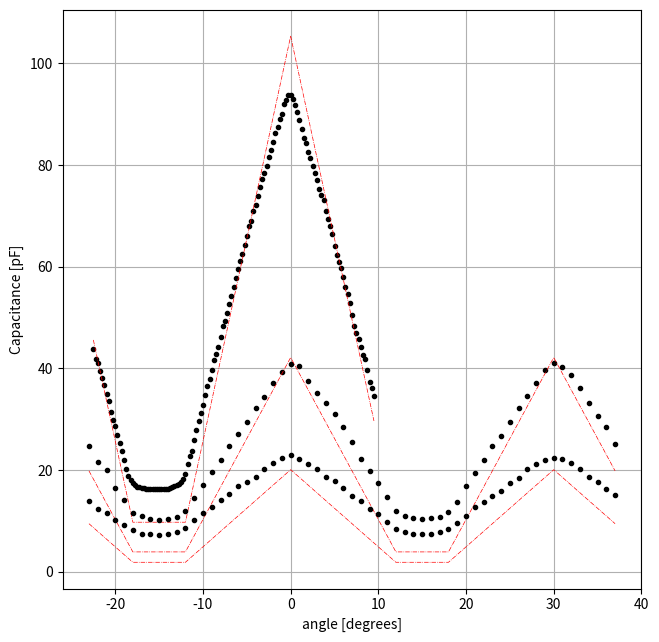

Here is the Python script that generated this plot: (Note: this script raises an exception after producing the figure.)
text1 = """
		(Col("Capacitance")/1.818)	Col("Capacitance_new")/2.5
Angle	Capacitance	Capacitance_new	
deg	pF	pF	
		Dielectric const=1.818	
-16	79.56	43.7623762376238	17.5049504950495
-15.75	76.2	41.9141914191419	16.7656765676568
-15.5	74.7	41.0891089108911	16.4356435643564
-15.25	71.78	39.4829482948295	15.7931793179318
-15	69.37	38.1573157315732	15.2629262926293
-14.75	66.71	36.6941694169417	14.6776677667767
-14.5	63.67	35.02200220022	14.008800880088
-14.25	61.15	33.6358635863586	13.4543454345435
-14	56.96	31.3311331133113	12.5324532453245
-13.75	54.35	29.8954895489549	11.958195819582
-13.5	52.16	28.6908690869087	11.4763476347635
-13.25	48.77	26.8261826182618	10.7304730473047
-13	45.94	25.2695269526953	10.1078107810781
-12.75	43.11	23.7128712871287	9.48514851485148
-12.5	39.922	21.959295929593	8.78371837183718
-12.25	36.692	20.1826182618262	8.07304730473047
-12	34.103	18.7585258525853	7.5034103410341
-11.75	32.888	18.0902090209021	7.23608360836083
-11.5	31.598	17.3806380638064	6.95225522552255
-11.25	30.843	16.9653465346535	6.78613861386139
-11	30.306	16.6699669966997	6.66798679867987
-10.75	30.306	16.6699669966997	6.66798679867987
-10.5	29.998	16.5005500550055	6.6002200220022
-10.25	29.87	16.4301430143014	6.57205720572057
-10	29.68	16.3256325632563	6.53025302530253
-9.75	29.629	16.2975797579758	6.51903190319032
-9.5	29.54	16.2486248624862	6.4994499449945
-9.25	29.509	16.2315731573157	6.49262926292629
-9	29.45	16.1991199119912	6.47964796479648
-8.75	29.44	16.1936193619362	6.47744774477448
-8.5	29.424	16.1848184818482	6.47392739273927
-8.25	29.46	16.2046204620462	6.48184818481848
-8	29.545	16.2513751375138	6.5005500550055
-7.75	29.615	16.2898789878988	6.51595159515952
-7.5	29.735	16.3558855885589	6.54235423542354
-7.25	30.026	16.5159515951595	6.60638063806381
-7	30.158	16.5885588558856	6.63542354235423
-6.75	30.474	16.7623762376238	6.7049504950495
-6.5	30.835	16.9609460946095	6.78437843784378
-6.25	31.29	17.2112211221122	6.88448844884488
-6	32.103	17.6584158415842	7.06336633663366
-5.75	33.126	18.2211221122112	7.28844884488449
-5.5	35.055	19.2821782178218	7.71287128712871
-5.25	38.615	21.2403740374037	8.4961496149615
-5	41.21	22.6677667766777	9.06710671067107
-4.75	43.32	23.8283828382838	9.53135313531353
-4.5	47.01	25.8580858085809	10.3432343234323
-4.25	50.74	27.9097909790979	11.1639163916392
-4	53.89	29.6424642464246	11.8569856985699
-3.75	56.74	31.2101210121012	12.4840484048405
-3.5	59.66	32.8162816281628	13.1265126512651
-3.25	63.26	34.7964796479648	13.9185918591859
-3	66.56	36.6116611661166	14.6446644664466
-2.75	68.95	37.9262926292629	15.1705170517052
-2.5	72.08	39.6479647964796	15.8591859185919
-2.25	75.65	41.6116611661166	16.6446644664466
-2	78.01	42.9097909790979	17.1639163916392
-1.75	80.51	44.2849284928493	17.7139713971397
-1.5	83.96	46.1826182618262	18.4730473047305
-1.25	87.82	48.3058305830583	19.3223322332233
-1	89.66	49.3179317931793	19.7271727172717
-0.75	92.38	50.8140814081408	20.3256325632563
-0.5	95.69	52.6347634763476	21.0539053905391
-0.25	98.61	54.2409240924092	21.6963696369637
0	101.94	56.0726072607261	22.4290429042904
0.25	104.92	57.7117711771177	23.0847084708471
0.5	108.43	59.6424642464246	23.8569856985699
0.75	110.97	61.039603960396	24.4158415841584
1	113.75	62.5687568756876	25.027502750275
1.25	116.92	64.3124312431243	25.7249724972497
1.5	120.03	66.023102310231	26.4092409240924
1.75	123.81	68.1023102310231	27.2409240924092
2	125.29	68.9163916391639	27.5665566556656
2.25	128.98	70.9460946094609	28.3784378437844
2.5	130.97	72.040704070407	28.8162816281628
2.75	134.32	73.8833883388339	29.5533553355336
3	137.58	75.6765676567657	30.2706270627063
3.25	140.3	77.1727172717272	30.8690869086909
3.5	142.75	78.5203520352035	31.4081408140814
3.75	145.16	79.8459845984598	31.9383938393839
4	148.41	81.6336633663366	32.6534653465347
4.25	150.85	82.975797579758	33.1903190319032
4.5	153.69	84.5379537953795	33.8151815181518
4.75	156.82	86.2596259625962	34.5038503850385
5	159.14	87.5357535753575	35.014301430143
5.25	161.95	89.0814081408141	35.6325632563256
5.5	163.84	90.1210121012101	36.0484048404841
5.75	167.34	92.046204620462	36.8184818481848
6	168.66	92.7722772277228	37.1089108910891
6.25	170.43	93.7458745874587	37.4983498349835
6.5	170.62	93.8503850385038	37.5401540154015
6.75	169.21	93.0748074807481	37.2299229922992
7	167.03	91.8756875687569	36.7502750275028
7.25	164.24	90.3410341034103	36.1364136413641
7.5	161.37	88.7623762376238	35.5049504950495
7.75	158.47	87.1672167216722	34.8668866886689
8	155.18	85.3575357535754	34.1430143014301
8.25	153.15	84.2409240924092	33.6963696369637
8.5	149.97	82.4917491749175	32.996699669967
8.75	148.09	81.4576457645765	32.5830583058306
9	145.16	79.8459845984598	31.9383938393839
9.25	142.75	78.5203520352035	31.4081408140814
9.5	139.91	76.958195819582	30.7832783278328
9.75	136.98	75.3465346534653	30.1386138613861
10	134.57	74.020902090209	29.6083608360836
10.25	132.8	73.047304730473	29.2189218921892
10.5	129.05	70.984598459846	28.3938393839384
10.75	126.2	69.4169416941694	27.7667766776678
11	123.46	67.9097909790979	27.1639163916392
11.25	120.73	66.4081408140814	26.5632563256326
11.5	116.65	64.1639163916392	25.6655665566557
11.75	113.27	62.3047304730473	24.9218921892189
12	110.9	61.001100110011	24.4004400440044
12.25	108.74	59.8129812981298	23.9251925192519
12.5	105.45	58.003300330033	23.2013201320132
12.75	101.71	55.9460946094609	22.3784378437844
13	99.22	54.5764576457646	21.8305830583058
13.25	96.02	52.8162816281628	21.1265126512651
13.5	91.83	50.5115511551155	20.2046204620462
13.75	87.92	48.3608360836084	19.3443344334433
14	85.42	46.985698569857	18.7942794279428
14.25	83.4	45.8745874587459	18.3498349834984
14.5	80.3	44.1694169416942	17.6677667766777
14.75	77.35	42.5467546754675	17.018701870187
15	75.97	41.7876787678768	16.7150715071507
15.25	72.07	39.6424642464246	15.8569856985699
15.5	68.01	37.4092409240924	14.963696369637
15.75	65.75	36.1661166116612	14.4664466446645
16	62.97	34.6369636963696	13.8547854785479
"""

text2 = """
	(Col("Angle")+6.5)		(Col("Capacitance")/1.87)
Angle	Angle	Capacitance	Capacitance_new
deg	deg	pF	pF
	ref to Roch		Dielectric constant=1.87
0	6.5	76.4	40.855614973262
-1	5.5	73.52	39.3155080213904
-2	4.5	69.44	37.1336898395722
-3	3.5	64.45	34.4652406417112
-4	2.5	60.29	32.2406417112299
-5	1.5	54.9	29.3582887700535
-6	0.5	50.489	26.9994652406417
-7	-0.5	46.113	24.6593582887701
-8	-1.5	41.13	21.9946524064171
-9	-2.5	36.579	19.5609625668449
-10	-3.5	32.01	17.1176470588235
-11	-4.5	27.09	14.4866310160428
-12	-5.5	22.419	11.9887700534759
-13	-6.5	20.269	10.8390374331551
-14	-7.5	19.45	10.4010695187166
-15	-8.5	19.176	10.2545454545455
-16	-9.5	19.418	10.3839572192513
-17	-10.5	20.348	10.8812834224599
-18	-11.5	21.659	11.5823529411765
-19	-12.5	26.2759	14.0512834224599
-20	-13.5	30.733	16.4347593582888
-21	-14.5	37.472	20.0385026737968
-22	-15.5	40.177	21.4850267379679
-23	-16.5	46.1096	24.6575401069519
1	7.5	75.545	40.3983957219251
2	8.5	70.22	37.5508021390374
3	9.5	65.789	35.1812834224599
4	10.5	61.97	33.1390374331551
5	11.5	58.02	31.0267379679144
6	12.5	53.13	28.4117647058824
7	13.5	47.635	25.4732620320856
8	14.5	41.437	22.1588235294118
9	15.5	37.118	19.8491978609626
10	16.5	32.67	17.4705882352941
11	17.5	27.595	14.7566844919786
12	18.5	22.228	11.8866310160428
13	19.5	20.652	11.0438502673797
14	20.5	19.76	10.5668449197861
15	21.5	19.537	10.4475935828877
16	22.5	19.69	10.5294117647059
17	23.5	20.3	10.855614973262
18	24.5	22.134	11.8363636363636
19	25.5	25.69	13.7379679144385
20	26.5	31.51	16.8502673796791
21	27.5	36.24	19.379679144385
22	28.5	41.11	21.9839572192513
23	29.5	46.32	24.7700534759358
24	30.5	50.1	26.7914438502674
25	31.5	55.05	29.4385026737968
26	32.5	60.125	32.1524064171123
27	33.5	64.6	34.5454545454545
28	34.5	69.6	37.2192513368984
29	35.5	74.337	39.7524064171123
30	36.5	76.91	41.1283422459893
31	37.5	75.366	40.3026737967914
32	38.5	72.25	38.6363636363636
33	39.5	67.42	36.0534759358289
34	40.5	62.12	33.2192513368984
35	41.5	57.4	30.6951871657754
36	42.5	53.19	28.4438502673797
37	43.5	46.95	25.1069518716578
"""

text3 = """
	(Col("Angle")+6.5)		(Col("Capacitance")/1.87)
Angle	Angle_new	Capacitance	Capacitance_new
deg	deg	pF	pF
	Ref to Roch		Dielectric constant=1.87
0	6.5	43.1	23.048128342246
-1	5.5	41.97	22.4438502673797
-2	4.5	39.81	21.2887700534759
-3	3.5	37.86	20.2459893048128
-4	2.5	34.89	18.6577540106952
-5	1.5	33.11	17.7058823529412
-6	0.5	31.36	16.7700534759358
-7	-0.5	28.73	15.3636363636364
-8	-1.5	26.196	14.0085561497326
-9	-2.5	23.679	12.6625668449198
-10	-3.5	21.66	11.5828877005348
-11	-4.5	18.937	10.1267379679144
-12	-5.5	15.906	8.50588235294118
-13	-6.5	14.65	7.83422459893048
-14	-7.5	13.876	7.42032085561497
-15	-8.5	13.59	7.26737967914438
-16	-9.5	13.77	7.36363636363636
-17	-10.5	14.01	7.49197860962567
-18	-11.5	15.215	8.13636363636364
-19	-12.5	17.187	9.19090909090909
-20	-13.5	19.18	10.2566844919786
-21	-14.5	21.72	11.6149732620321
-22	-15.5	23.22	12.4171122994652
-23	-16.5	26.133	13.9748663101604
1	7.5	41.597	22.244385026738
2	8.5	39.75	21.2566844919786
3	9.5	37.9	20.2673796791444
4	10.5	34.8	18.6096256684492
5	11.5	33.2	17.7540106951872
6	12.5	30.77	16.4545454545455
7	13.5	27.97	14.9572192513369
8	14.5	25.92	13.8609625668449
9	15.5	23.08	12.3422459893048
10	16.5	21.15	11.3101604278075
11	17.5	18.18	9.72192513368984
12	18.5	15.74	8.41711229946524
13	19.5	14.74	7.88235294117647
14	20.5	14.02	7.49732620320856
15	21.5	13.76	7.35828877005348
16	22.5	13.9	7.4331550802139
17	23.5	14.61	7.81283422459893
18	24.5	15.72	8.40641711229947
19	25.5	17.76	9.49732620320856
20	26.5	20.61	11.0213903743315
21	27.5	23.9	12.7807486631016
22	28.5	25.75	13.7700534759358
23	29.5	27.7	14.8128342245989
24	30.5	29.52	15.7860962566845
25	31.5	32.49	17.3743315508021
26	32.5	34.56	18.4812834224599
27	33.5	37.64	20.1283422459893
28	34.5	39.79	21.2780748663102
29	35.5	41.06	21.9572192513369
30	36.5	41.86	22.3850267379679
31	37.5	41.56	22.2245989304813
32	38.5	39.9	21.3368983957219
33	39.5	37.92	20.2780748663102
34	40.5	34.75	18.5828877005348
35	41.5	33.08	17.6898395721925
36	42.5	30.33	16.2192513368984
37	43.5	28.19	15.0748663101604
"""

####################
### USEFUL TOOLS ###
####################

def selectfigure(name):
    from matplotlib.pyplot import figure, fignum_exists
    if not fignum_exists(name):
        # create figure
        fg = figure(name)
        # set A4 paper dimensions
        fg.set_size_inches(8.2677, 11.6929)
        # create square axis
        w, h = array([1, 1 / 1.4143])*0.7
        x, y = (1-w)/2, (1-h)/2
        ax = fg.add_axes([x, y, w, h])
    else:
        # select figure
        # (here the figure can be of any type)
        fg = figure(name)
        # get axes
        ax = fg.get_axes()[0]
    # done
    return fg, ax

class Document():

    def __init__(self, pathname = None):
        if pathname is not None:
            self._DOC = self.opendocument(pathname)
        return

    def opendocument(self, pathname):
        from matplotlib.backends.backend_pdf import PdfPages
        self._DOC = PdfPages(pathname)
        return self._DOC

    def exportfigure(self, name):
        args = selectfigure(name)
        self._DOC.savefig(args[0])
        return

    def closedocument(self):
        self._DOC.close()
        return

#########################
### IDEAL CAPACITANCE ###
#########################

# the following function compute the overlap angle
# from the angle of rotation (the origin is defined
# when the overlap is maximum)
def overlap(a):
    # a: angle in degrees (origin at maximum)
    
    from numpy import mod, fabs
    # mod(x,1.0) returns the fractional part of x
    # fabs(x) returns the absolute value of x

    # define boundaries, M: maximum overlap, T: period
    M, T = 12.0, 30.0
    
    # compute overlap from angle
    O = M-T*abs(mod(a/T+0.5, 1.0)-0.5)
    
    # nullify negative values
    O[O<0] = 0
    
    # done
    return O 

def capacitance(angle, gap):
    # angle: angle in degrees
    # gap: gap in metres

    from scipy.constants import epsilon_0 as E0
    from numpy import pi, square, fabs

    # overlap "eta" in radiants
    eta = overlap(angle)*pi/180.0

    # define star shape capacitance parameters
    R1, R2 = 40E-3/2, 15E-3/2
    N, L, l = 12, R1-R2, (R1+R2)/2.0

    # compute star shape capacitance
    C0 = N*E0*L*l/gap*eta

    # define ring capacitance parameters
    R3 = 13E-3/2

    # compute ring capacitance
    C1 = E0*(pi*square(R2)-pi*square(R3))/gap

    # done
    return (C0+C1)*1E12 # [pF]

######################################
### PARSE DATA INTO ORDERED ARRAYS ###
######################################

# get data from text1 (col #0 and col #1)
A1, C1 = [], []
for l in text1.split(f"\n")[5:]:
	V = l.split("\t")
	if len(V) == 4:
		A1.append(float(V[0]))
		C1.append(float(V[1]))

# get data from text2 (col #0 and col #2)
A2, C2 = [], []
for l in text2.split(f"\n")[5:]:
	V = l.split("\t")
	if len(V) == 4:
		A2.append(float(V[0]))
		C2.append(float(V[2]))

# get data from text3 (col #0 and col #2)
A3, C3 = [], []
for l in text3.split(f"\n")[5:]:
	V = l.split("\t")
	if len(V) == 4:
		A3.append(float(V[0]))
		C3.append(float(V[2]))

# convert lists into numpy arrays
from numpy import array
A1, C1 = array(A1), array(C1)
A2, C2 = array(A2), array(C2)
A3, C3 = array(A3), array(C3)

# set angles in increasing order
from numpy import argsort
idx = argsort(A1); A1, C1 = array(A1[idx]), array(C1[idx])
idx = argsort(A2); A2, C2 = array(A2[idx]), array(C2[idx])
idx = argsort(A3); A3, C3 = array(A3[idx]), array(C3[idx])

######################################
### DEFINE MEASUREMENTS PARAMETERS ###
######################################

# e_: measured dielectric constant relative to vacuum (epsilon)
# g_: measured thickness (capacitance gap)
e1, g1 = 1.818,  40E-6
e2, g2 = 1.87, 	100E-6
e3, g3 = 1.87,  210E-6

####################
### PLOT RESULTS ###
####################

fg, ax = selectfigure("capa-vs-angle")

ax.plot(A1-6.5, C1/e1, "k.")
ax.plot(A1-6.5, capacitance(A1-6.5, g1),
	"r-.", linewidth = 0.5, markersize = 3.0)

ax.plot(A2, C2/e2, "k.")
ax.plot(A2, capacitance(A2, g2),
	"r-.", linewidth = 0.5, markersize = 3.0)

ax.plot(A3, C3/e3, "k.")
ax.plot(A3, capacitance(A3, g3),
	"r-.", linewidth = 0.5, markersize = 3.0)

# add labels
ax.set_xlabel("angle [degrees]")
ax.set_ylabel("Capacitance [pF]")

ax.grid("True")

###################
### EXPORT PLOT ###
###################

# export figure to pdf document
doc = Document("../result.pdf") # file path + name
doc.exportfigure("capa-vs-angle") # figure name
doc.closedocument()
